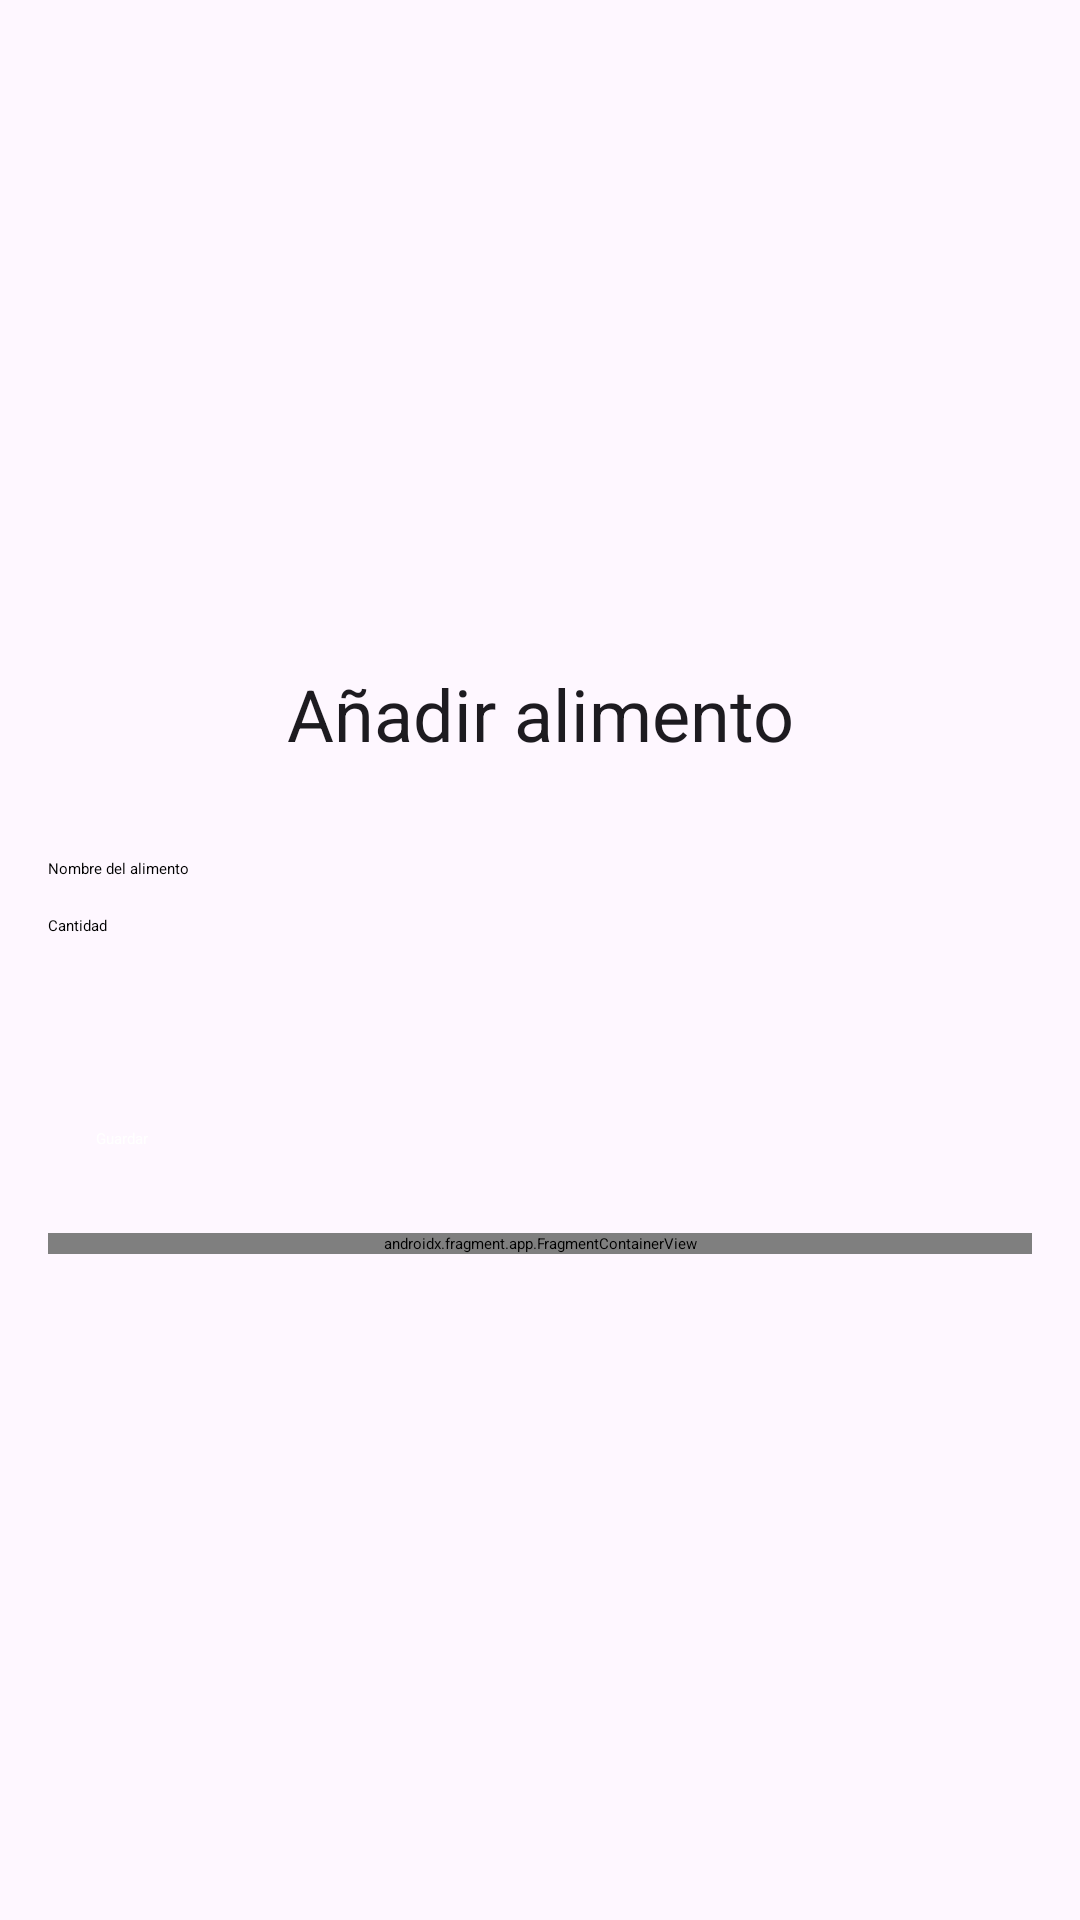

Here is an Android app screen rendered from its layout file. Give the layout XML and the strings, colors and styles it references.
<!-- AndroidManifest.xml: application theme Theme.NutriTrack -->
<!-- res/layout/activity_add_food.xml -->
<?xml version="1.0" encoding="utf-8"?>
<ScrollView xmlns:android="http://schemas.android.com/apk/res/android"
    android:layout_width="match_parent"
    android:layout_height="match_parent"
    android:padding="16dp"
    android:background="@color/md_theme_background"
    android:fillViewport="true">

    <LinearLayout
        android:layout_width="match_parent"
        android:layout_height="match_parent"
        android:orientation="vertical"
        android:gravity="center">

        
        <TextView
            android:id="@+id/tv_add_food_title"
            android:layout_width="wrap_content"
            android:layout_height="wrap_content"
            android:text="@string/add_food"
            android:textSize="24sp"
            style="@style/TitleStyle"
            android:layout_marginBottom="24dp" />

        
        <EditText
            android:id="@+id/et_food_name"
            android:layout_width="match_parent"
            android:layout_height="wrap_content"
            android:hint="@string/food_name"
            android:inputType="text"
            style="@style/EditTextStyle"
            android:layout_marginTop="8dp" />

        
        <EditText
            android:id="@+id/et_food_quantity"
            android:layout_width="match_parent"
            android:layout_height="wrap_content"
            android:hint="@string/quantity"
            android:inputType="numberDecimal"
            style="@style/EditTextStyle"
            android:layout_marginTop="12dp" />

        
        <Spinner
            android:id="@+id/spinner_unit"
            android:layout_width="match_parent"
            android:layout_height="wrap_content"
            android:layout_marginTop="12dp"
            android:contentDescription="@string/unit_selection" />

        
        <Spinner
            android:id="@+id/spinner_category"
            android:layout_width="match_parent"
            android:layout_height="wrap_content"
            android:layout_marginTop="12dp"
            android:contentDescription="@string/category_selection" />

        
        <Button
            android:id="@+id/btn_save_food"
            android:layout_width="match_parent"
            android:layout_height="wrap_content"
            android:text="@string/save"
            style="@style/ButtonStyle"
            android:layout_marginTop="24dp" />
        <androidx.fragment.app.FragmentContainerView
            android:id="@+id/footer_fragment"
            android:name="com.example.m07_p4.FooterFragment"
            android:layout_width="match_parent"
            android:layout_height="wrap_content"
            android:layout_gravity="bottom" />

    </LinearLayout>
</ScrollView>
<!-- resources referenced by this layout -->
<resources>
  <color name="md_theme_background">#FEF7FF</color>
  <string name="add_food">Añadir alimento</string>
  <string name="category_selection">Seleccionar categoría</string>
  <string name="food_name">Nombre del alimento</string>
  <string name="quantity">Cantidad</string>
  <string name="save">Guardar</string>
  <string name="unit_selection">Seleccionar unidad de medida</string>
  <style name="ButtonStyle" parent="Widget.Material3.Button">
          <item name="android:layout_width">match_parent</item>
          <item name="android:layout_height">wrap_content</item>
          <item name="android:padding">16dp</item>
          <item name="android:layout_marginBottom">12dp</item>
          <item name="android:backgroundTint">@color/md_theme_primary</item>
          <item name="android:textColor">@color/md_theme_onPrimary</item>
      </style>
  <style name="TitleStyle">
          <item name="android:textColor">@color/md_theme_onBackground</item>
          <item name="android:textSize">24sp</item>
          <item name="android:gravity">center</item>
          <item name="android:layout_marginBottom">16dp</item>
      </style>
  <color name="md_theme_primary">#66558E</color>
  <color name="md_theme_onPrimary">#FFFFFF</color>
  <color name="md_theme_onBackground">#1D1B20</color>
</resources>
